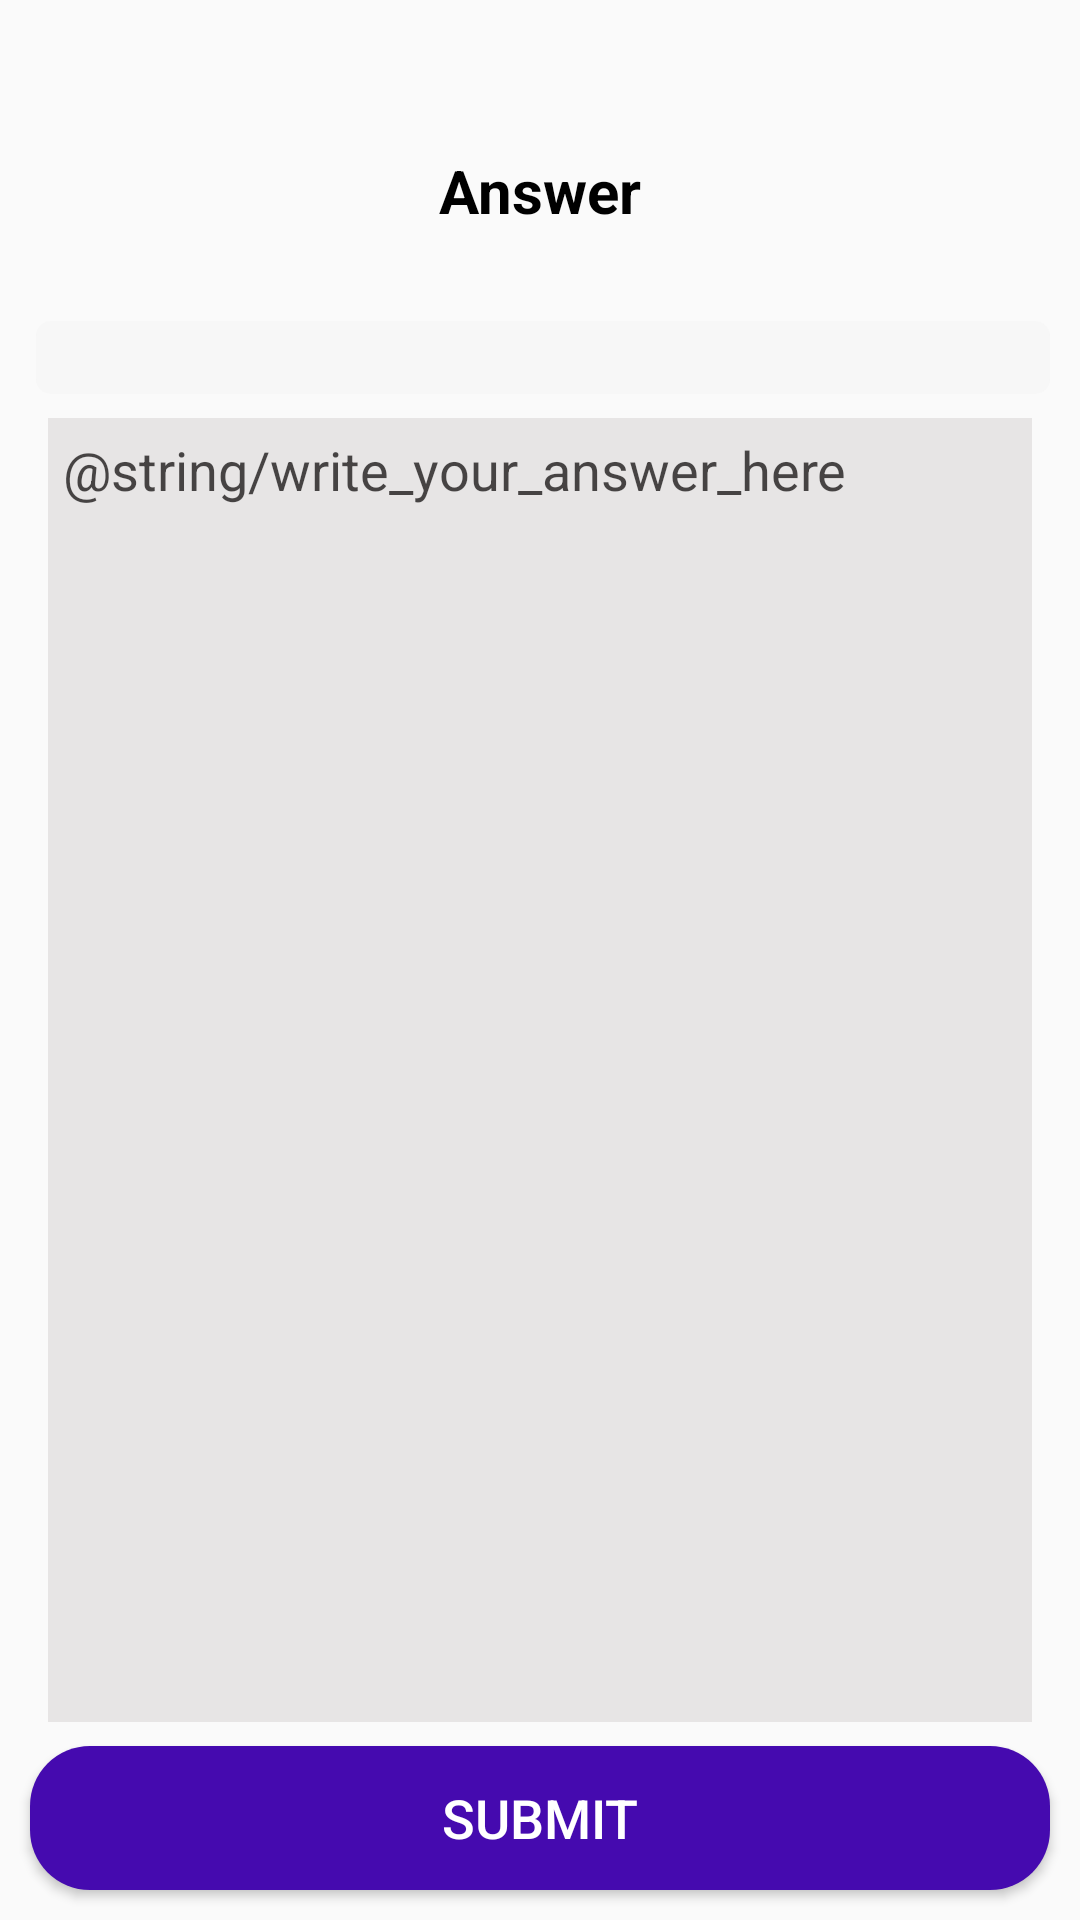

Produce the Android XML layout that renders to this screen, including the resource entries it uses.
<!-- AndroidManifest.xml: application theme AppTheme -->
<!-- res/layout/activity_write_answer.xml -->
<?xml version="1.0" encoding="utf-8"?>
<androidx.constraintlayout.widget.ConstraintLayout xmlns:android="http://schemas.android.com/apk/res/android"
    xmlns:app="http://schemas.android.com/apk/res-auto"
    xmlns:tools="http://schemas.android.com/tools"
    android:layout_width="match_parent"
    android:layout_height="match_parent"
    tools:context=".ui.writeAnswer.WriteAnswersActivity">

    <TextView
        android:id="@+id/textView14"
        android:layout_width="wrap_content"
        android:layout_height="wrap_content"
        android:layout_marginTop="50dp"
        android:text="Answer"
        android:textAppearance="@style/TextAppearance.AppCompat.Medium"
        android:textColor="#000000"
        android:textSize="20sp"
        android:textStyle="bold"
        app:layout_constraintEnd_toEndOf="parent"
        app:layout_constraintStart_toStartOf="parent"
        app:layout_constraintTop_toTopOf="parent" />

    <TextView
        android:id="@+id/text_question"
        android:layout_width="match_parent"
        android:layout_height="wrap_content"
        android:layout_marginStart="12dp"
        android:layout_marginTop="30dp"
        android:layout_marginEnd="10dp"
        android:background="@drawable/bg_rect_5"
        tools:text="Question ??"
        android:textAppearance="@style/TextAppearance.AppCompat.Medium"
        android:textColor="#000000"
        android:textStyle="italic"
        app:layout_constraintStart_toStartOf="parent"
        app:layout_constraintTop_toBottomOf="@id/textView14" />

    <EditText
        android:id="@+id/text_answer"
        android:layout_width="0dp"
        android:layout_height="0dp"
        android:layout_marginStart="16dp"
        android:layout_marginTop="8dp"
        android:layout_marginEnd="16dp"
        android:layout_marginBottom="8dp"
        android:background="#1D524444"
        android:ems="10"
        android:gravity="start|top"
        android:hint="@string/write_your_answer_here"
        android:inputType="textMultiLine"
        android:padding="5dp"
        android:textColorHint="#C6171515"
        app:layout_constraintBottom_toBottomOf="parent"
        app:layout_constraintBottom_toTopOf="@id/btn_submit"
        app:layout_constraintEnd_toEndOf="parent"
        app:layout_constraintHorizontal_bias="0.454"
        app:layout_constraintStart_toStartOf="parent"
        app:layout_constraintTop_toBottomOf="@+id/text_question"
        app:layout_constraintVertical_bias="0.133" />


    <Button
        android:id="@+id/btn_submit"
        android:layout_width="match_parent"
        android:layout_height="wrap_content"
        android:layout_marginStart="10dp"
        android:layout_marginEnd="10dp"
        android:layout_marginBottom="10dp"
        android:background="@drawable/custom_button"
        android:text="Submit"
        android:textColor="#ffffff"
        android:textSize="18sp"
        app:layout_constraintBottom_toBottomOf="parent"
        app:layout_constraintEnd_toEndOf="parent"
        app:layout_constraintHorizontal_bias="0.907"
        app:layout_constraintStart_toStartOf="parent" />

</androidx.constraintlayout.widget.ConstraintLayout>
<!-- resources referenced by this layout -->
<resources>
  <!-- drawable bg_rect_5 (drawable) -->
  <?xml version="1.0" encoding="utf-8"?>
  <shape xmlns:android="http://schemas.android.com/apk/res/android"
      android:shape="rectangle">
      <solid android:color="#2CE8E8E8" />
      <corners android:radius="5dp" />
  
  </shape>
  <!-- drawable custom_button (drawable) -->
  <?xml version="1.0" encoding="utf-8"?>
  <shape xmlns:android="http://schemas.android.com/apk/res/android" android:shape="rectangle">
      <corners android:radius="20dp"/>
      <solid android:color="#450AAF" />
  
  </shape>
  <style name="AppTheme" parent="Theme.AppCompat.Light.NoActionBar">
          
          <item name="colorPrimary">@color/white</item>
          <item name="colorPrimaryDark">@color/black</item>
          <item name="colorAccent">@color/holoRed</item>
          <item name="android:windowTranslucentStatus">true</item>
          <item name="android:windowTranslucentNavigation">true</item>
      </style>
  <color name="white">#ffffff</color>
  <color name="black">#000000</color>
  <color name="holoRed">#ffff4444</color>
</resources>
